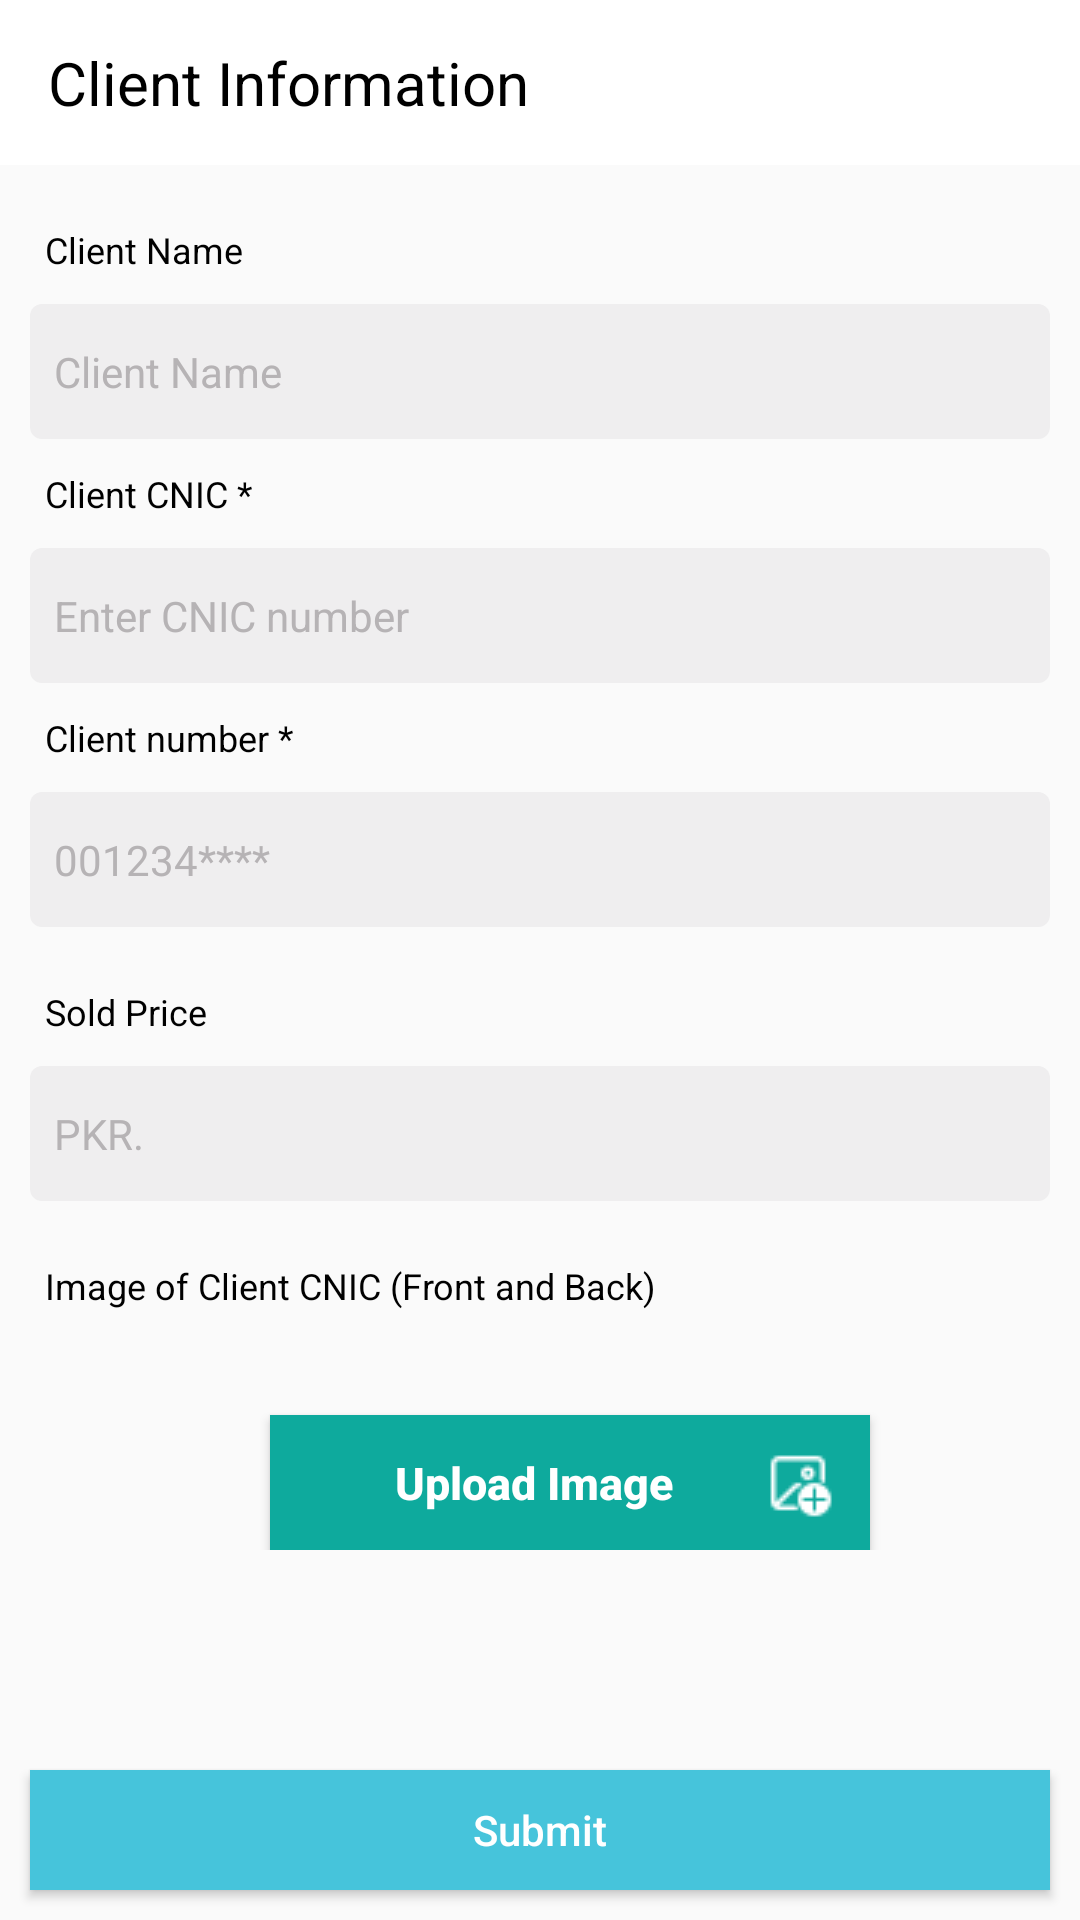

This screen was rendered from an Android layout file. Write that file and the resources it references.
<!-- AndroidManifest.xml: application theme AppTheme -->
<!-- res/layout/sold__property_activity.xml -->
<?xml version="1.0" encoding="utf-8"?>
<RelativeLayout

    xmlns:android="http://schemas.android.com/apk/res/android"
    xmlns:app="http://schemas.android.com/apk/res-auto"
    xmlns:tools="http://schemas.android.com/tools"
    android:layout_width="match_parent"
    android:layout_height="match_parent">

    <com.google.android.material.appbar.AppBarLayout
        android:id="@+id/appBar"
        android:layout_width="match_parent"
        android:layout_height="wrap_content"
        android:layout_alignParentTop="true">


        <androidx.appcompat.widget.Toolbar
            android:id="@+id/toolbar4"
            android:layout_width="match_parent"
            android:layout_height="55dp"
            android:background="@color/white"
            >

            <TextView
                android:id="@+id/toolbar_title"
                android:layout_width="wrap_content"
                android:layout_height="wrap_content"
                android:text="Client Information"
                android:textSize="20sp"

                android:textColor="@android:color/black"
                />
        </androidx.appcompat.widget.Toolbar>
    </com.google.android.material.appbar.AppBarLayout>

    <RelativeLayout
        android:id="@+id/main_layout"
        android:layout_below="@id/appBar"
        android:layout_width="match_parent"
        android:layout_height="match_parent">


        <ScrollView
            android:layout_width="match_parent"
            android:layout_height="match_parent"
            android:layout_above="@id/submit_registry"
            android:layout_marginTop="20dp"
            android:layout_marginBottom="6dp">

            <LinearLayout
                android:layout_width="match_parent"
                android:layout_height="match_parent"
                android:orientation="vertical">

                <TextView
                    android:id="@+id/client_tv"
                    android:layout_width="wrap_content"
                    android:layout_height="wrap_content"
                    android:layout_marginLeft="15dp"
                    android:text="Client Name"
                    android:textColor="#000"
                    android:textSize="12sp"
                    />

                <EditText
                    android:id="@+id/client_name"
                    android:layout_width="match_parent"
                    android:layout_height="45dp"
                    android:layout_below="@id/text2"
                    android:layout_gravity="center"
                    android:layout_margin="10dp"
                    android:background="@drawable/background"
                    android:hint="Client Name"
                    android:inputType="textCapSentences"
                    android:paddingLeft="8dp"
                    android:paddingRight="8dp"
                    android:textColor="#5A5A5A"
                    android:textColorHint="#B6B3B5"
                    android:textSize="14sp"
                    />

                <TextView
                    android:id="@+id/cnic_tv"
                    android:layout_width="match_parent"
                    android:layout_height="wrap_content"
                    android:layout_marginLeft="15dp"
                    android:text="Client CNIC *"
                    android:textColor="#000"
                    android:textSize="12sp" />

                <EditText
                    android:id="@+id/cnic_no"
                    android:layout_width="match_parent"
                    android:layout_height="45dp"
                    android:layout_gravity="center"
                    android:layout_margin="10dp"
                    android:background="@drawable/background"
                    android:hint="Enter CNIC number"
                    android:inputType="numberDecimal"
                    android:paddingLeft="8dp"
                    android:paddingRight="8dp"
                    android:textColor="#5A5A5A"
                    android:textColorHint="#B6B3B5"
                    android:textSize="14sp"
                    />

                <TextView
                    android:id="@+id/client_no_tv"
                    android:layout_width="match_parent"
                    android:layout_height="wrap_content"
                    android:layout_marginLeft="15dp"
                    android:text="Client number *"
                    android:textColor="#000"
                    android:textSize="12sp" />

                <EditText
                    android:id="@+id/client_no"
                    android:layout_width="match_parent"
                    android:layout_height="45dp"
                    android:layout_gravity="center"
                    android:layout_margin="10dp"
                    android:background="@drawable/background"
                    android:hint="001234****"
                    android:inputType="phone"
                    android:paddingLeft="8dp"
                    android:paddingRight="8dp"
                    android:textColor="#5A5A5A"
                    android:textColorHint="#B6B3B5"
                    android:textSize="14sp"
                    />

                <TextView
                    android:id="@+id/price_tv"
                    android:layout_width="wrap_content"
                    android:layout_height="wrap_content"
                    android:layout_marginLeft="15dp"
                    android:layout_marginTop="10dp"
                    android:text="Sold Price"
                    android:textColor="#000"
                    android:textSize="12sp" />

                <EditText
                    android:id="@+id/final_price"
                    android:layout_width="match_parent"
                    android:layout_height="45dp"
                    android:layout_gravity="center"
                    android:layout_margin="10dp"
                    android:layout_weight="1"
                    android:background="@drawable/background"
                    android:hint="PKR."
                    android:inputType="number"
                    android:paddingLeft="8dp"
                    android:paddingRight="8dp"
                    android:textColor="#5A5A5A"
                    android:textColorHint="#B6B3B5"
                    android:textSize="14sp" />

                <TextView
                    android:id="@+id/text"
                    android:layout_width="wrap_content"
                    android:layout_height="wrap_content"
                    android:layout_marginLeft="15dp"
                    android:layout_marginTop="10dp"
                    android:text="Image of Client CNIC (Front and Back)"
                    android:textColor="#000"
                    android:textSize="12sp" />


                <androidx.recyclerview.widget.RecyclerView

                    android:id="@+id/imageRecyclerview"
                    android:layout_width="match_parent"
                    android:layout_height="wrap_content"
                    android:layout_margin="10dp"/>


                <Button
                    android:id="@+id/imgBtn"
                    android:text="Upload Image"
                    android:layout_width="200dp"
                    android:layout_height="45dp"
                    android:layout_gravity="center_horizontal"
                    android:layout_marginTop="15dp"
                    android:textAllCaps="false"
                    android:textSize="15sp"
                    android:textStyle="bold"
                    android:background="@color/purple"
                    android:drawableTint="@color/white"
                    android:textColor="@color/white"
                    android:drawableEnd="@drawable/addimage"
                    android:padding="12dp"
                    android:layout_marginLeft="10dp"

                    />

            </LinearLayout>
        </ScrollView>

        <Button
            android:id="@+id/submit_registry"
            android:layout_width="match_parent"
            android:layout_height="40dp"
            android:layout_alignParentBottom="true"
            android:layout_centerInParent="true"
            android:layout_gravity="center"
            android:layout_margin="10dp"
            android:background="@color/colorPrimaryDark"
            android:clickable="true"
            android:text="Submit"
            android:textAllCaps="false"
            android:textColor="#ffff"
            />
    </RelativeLayout>

    <LinearLayout
        android:visibility="gone"
        android:id="@+id/noNetworkLayout"
        android:layout_width="match_parent"
        android:layout_height="match_parent"
        android:orientation="vertical"
        android:gravity="center">

        <TextView
            android:gravity="center"
            android:layout_margin="22dp"
            android:layout_width="match_parent"
            android:layout_height="wrap_content"
            android:textSize="28sp"
            android:text="Unable to connect to Internet. Please check your network settings."/>


    </LinearLayout>

    <LinearLayout
        android:visibility="gone"
        android:id="@+id/updateSuccessful"
        android:layout_width="match_parent"
        android:layout_height="match_parent"
        android:orientation="vertical"
        android:gravity="center">

        <TextView
            android:gravity="center"
            android:layout_width="match_parent"
            android:layout_height="wrap_content"
            android:text="Update Successful :)"
            android:textSize="35sp"
            android:layout_margin="22dp"
            />
        <Button
            android:id="@+id/goBack"
            android:layout_width="wrap_content"
            android:layout_height="wrap_content"
            android:layout_centerInParent="true"
            android:background="@color/colorPrimaryDark"
            android:clickable="true"
            android:textAllCaps="false"
            android:text="Back"
            android:textColor="#fff"
            android:textSize="16sp"
            />
    </LinearLayout>

</RelativeLayout>
<!-- resources referenced by this layout -->
<resources>
  <color name="colorPrimaryDark">#46C4DB</color>
  <color name="purple">#0EAA9D</color>
  <color name="white">#ffffff</color>
  <!-- drawable addimage: png bitmap (drawable-v24, 506 bytes) -->
  <!-- drawable background (drawable) -->
  <?xml version="1.0" encoding="utf-8"?>
  <shape xmlns:android="http://schemas.android.com/apk/res/android"
      android:padding="10dp"
      android:shape="rectangle" >
  
      <solid android:color="@color/edgrey" />
  
      <corners
  
          android:radius="4dp"/>
  
  </shape>
  <style name="AppTheme" parent="Theme.AppCompat.Light.NoActionBar">
          
          <item name="colorPrimary">@color/colorPrimary</item>
          <item name="colorPrimaryDark">@color/colorPrimaryDark</item>
          <item name="colorAccent">@color/colorAccent</item>
          <item name="android:textColorSecondary">@color/black</item>
  
  
      </style>
  <color name="edgrey">#EFEEEF</color>
  <color name="colorPrimary">#0c62d8</color>
  <color name="colorAccent">#756fc6</color>
  <color name="black">#000000</color>
</resources>
